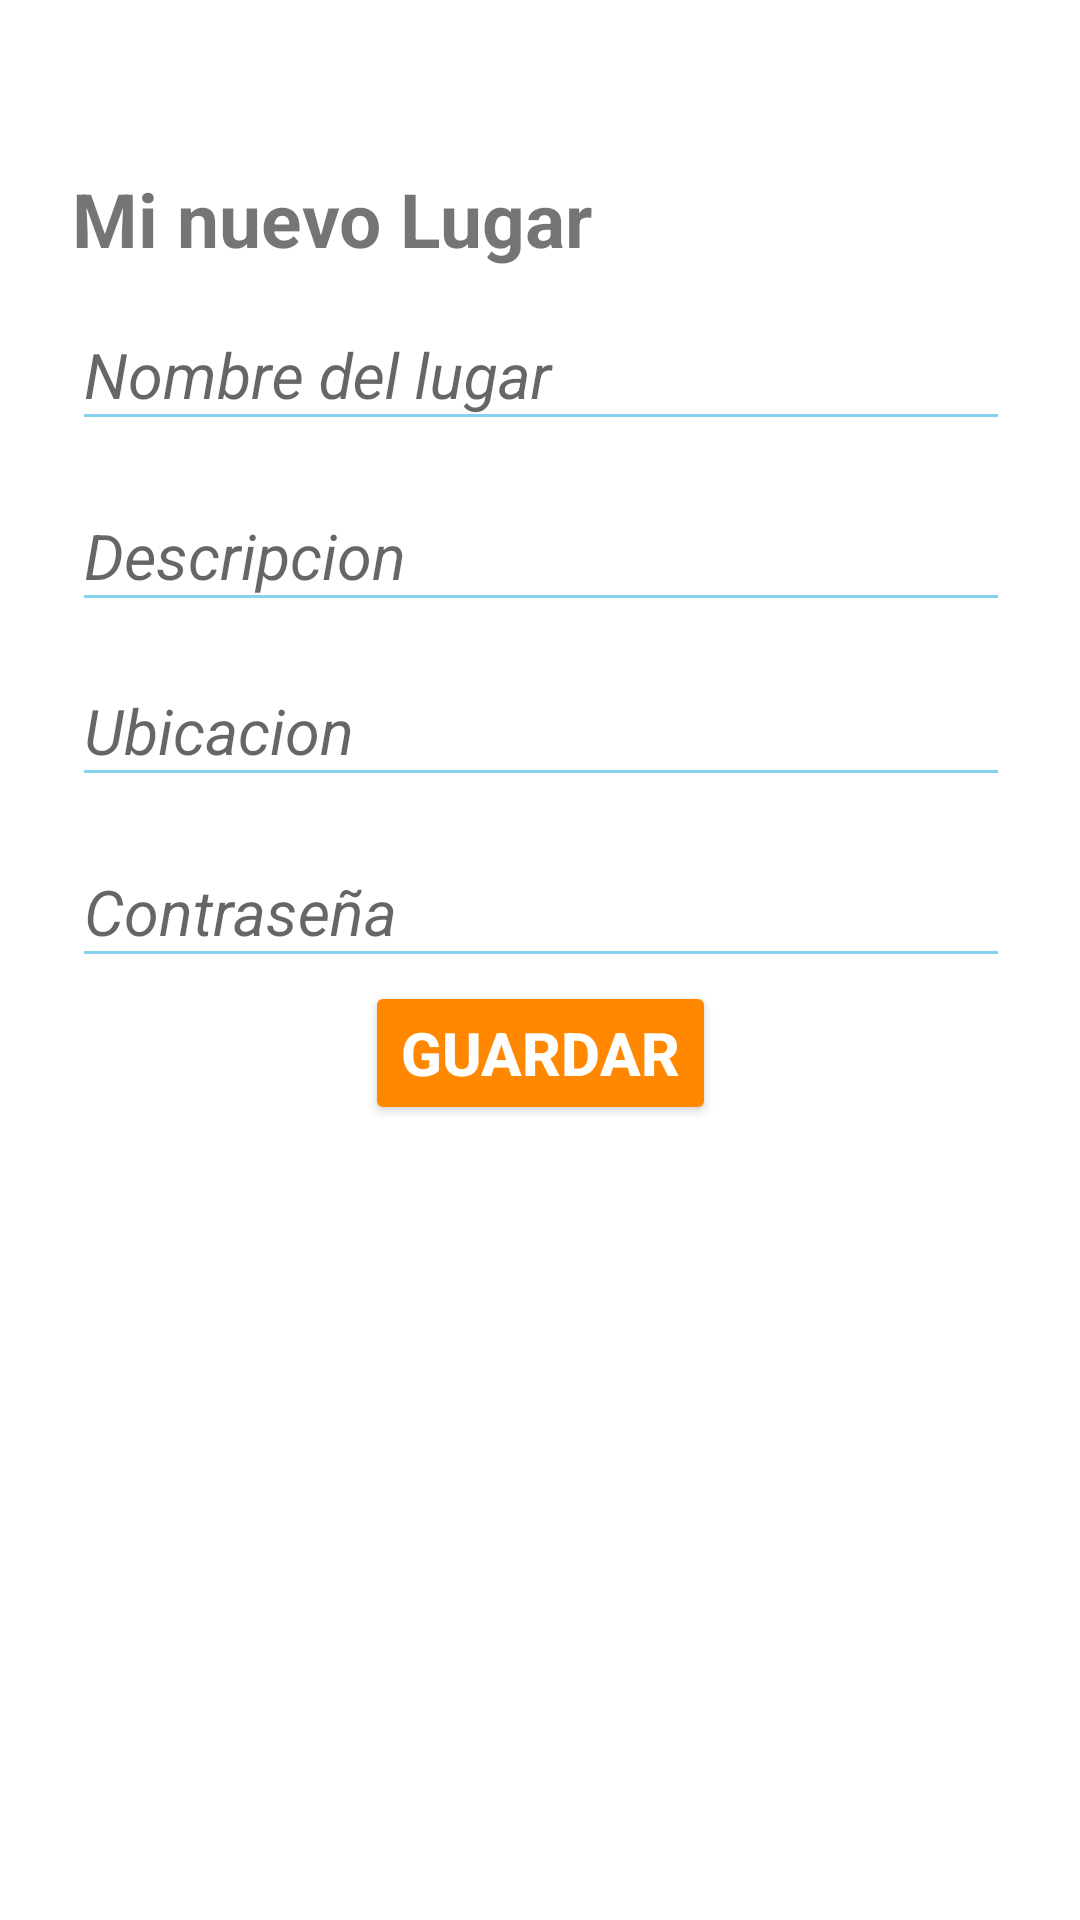

Produce the Android XML layout that renders to this screen, including the resource entries it uses.
<!-- AndroidManifest.xml: application theme AppTheme -->
<!-- res/layout/activity_listado_preferencias.xml -->
<?xml version="1.0" encoding="utf-8"?>
<ScrollView xmlns:android="http://schemas.android.com/apk/res/android"
    xmlns:tools="http://schemas.android.com/tools"
    android:layout_width="match_parent"
    android:layout_height="match_parent"
    android:paddingBottom="@dimen/activity_vertical_margin"
    android:paddingLeft="@dimen/activity_horizontal_margin"
    android:paddingRight="@dimen/activity_horizontal_margin"
    android:paddingTop="@dimen/activity_vertical_margin"
    android:orientation="vertical"
    tools:context="desappmov.chetuplaceapp.registroUsuario">

    <LinearLayout
        android:orientation="vertical"
        android:layout_width="match_parent"
        android:layout_height="wrap_content"
        android:paddingTop="56dp"
        android:paddingLeft="24dp"
        android:paddingRight="24dp"
        android:weightSum="1">


        
        <TextView
            android:layout_width="wrap_content"
            android:layout_height="wrap_content"
            android:text="Mi nuevo Lugar"
            android:id="@+id/textView3"
            android:textSize="25dp"
            android:textAlignment="center"
            android:textStyle="bold" />

        <android.support.design.widget.TextInputLayout
            android:layout_width="match_parent"
            android:layout_height="wrap_content"
            android:layout_marginTop="1dp"
            android:layout_marginBottom="1dp">
            <EditText android:id="@+id/edtNombre"
                android:ems="10"
                android:layout_width="match_parent"
                android:layout_height="wrap_content"
                android:inputType="textPersonName"
                android:hint="Nombre del lugar"
                android:textSize="21dp"
                android:textStyle="italic" />
        </android.support.design.widget.TextInputLayout>

        

        <android.support.design.widget.TextInputLayout
            android:layout_width="match_parent"
            android:layout_height="wrap_content"
            android:layout_marginTop="1dp"
            android:layout_marginBottom="1dp"></android.support.design.widget.TextInputLayout>

        
        <Space
            android:layout_width="match_parent"
            android:layout_height="wrap_content" />

        <android.support.design.widget.TextInputLayout
            android:layout_width="match_parent"
            android:layout_height="wrap_content"
            android:layout_marginTop="1dp"
            android:layout_marginBottom="1dp">
            <EditText android:id="@+id/edtEdad"
                android:ems="10"
                android:layout_width="match_parent"
                android:layout_height="wrap_content"
                android:inputType="date"
                android:hint="Descripcion"
                android:textSize="21dp"
                android:textStyle="italic" />
        </android.support.design.widget.TextInputLayout>

        
        <android.support.design.widget.TextInputLayout
            android:layout_width="match_parent"
            android:layout_height="wrap_content"
            android:layout_marginTop="1dp"
            android:layout_marginBottom="1dp">
            <EditText android:id="@+id/edtTel"
                android:ems="10"
                android:layout_width="match_parent"
                android:layout_height="wrap_content"
                android:inputType="phone"
                android:hint="Ubicacion"
                android:textSize="21dp"
                android:textStyle="italic" />
        </android.support.design.widget.TextInputLayout>





        
        <android.support.design.widget.TextInputLayout
            android:layout_width="match_parent"
            android:layout_height="wrap_content"
            android:layout_marginTop="1dp"
            android:layout_marginBottom="1dp"></android.support.design.widget.TextInputLayout>

        
        <android.support.design.widget.TextInputLayout
            android:layout_width="match_parent"
            android:layout_height="wrap_content"
            android:layout_marginTop="1dp"
            android:layout_marginBottom="1dp">
            <EditText android:id="@+id/edtEntrenadorContrasena"
                android:ems="10"
                android:layout_width="match_parent"
                android:layout_height="wrap_content"
                android:inputType="textPassword"
                android:hint="Contraseña"
                android:textSize="21dp"
                android:textStyle="italic" />
        </android.support.design.widget.TextInputLayout>



        <Button
            android:layout_width="wrap_content"
            android:layout_height="wrap_content"
            android:text="Guardar"
            android:id="@+id/btnGuardar"
            android:layout_gravity="center_horizontal"
            android:textStyle="bold"
            android:textColor="@android:color/white"
            android:textSize="20dp" />


    </LinearLayout>


</ScrollView>
<!-- resources referenced by this layout -->
<resources>
  <style name="AppTheme" parent="Theme.AppCompat.Light.DarkActionBar">
          
          <item name="colorPrimary">@android:color/holo_green_light</item>
          <item name="colorPrimaryDark">@android:color/holo_green_dark</item>
          <item name="colorAccent">@android:color/holo_orange_dark</item>
          <item name="android:colorBackground">@android:color/background_light</item>
          <item name="android:colorButtonNormal">@android:color/holo_orange_dark</item>
          <item name="android:colorForeground">@android:color/holo_blue_light</item>
      </style>
</resources>
